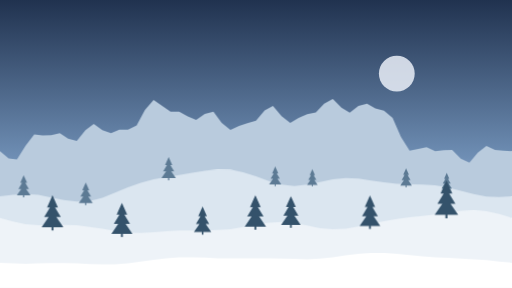
t = 0.00 s
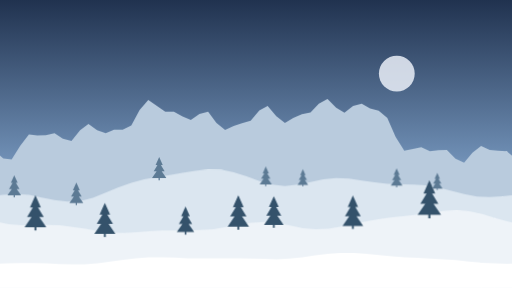
t = 1.67 s
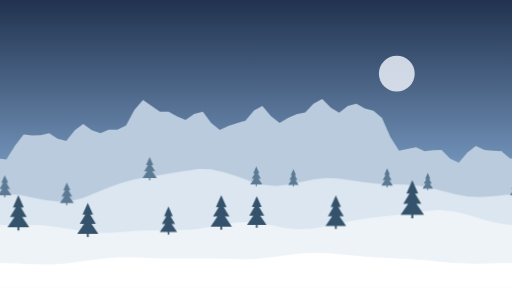
t = 3.33 s
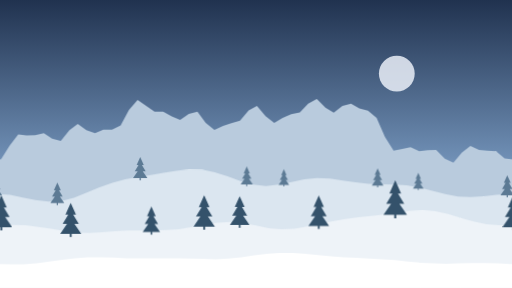
t = 5.00 s
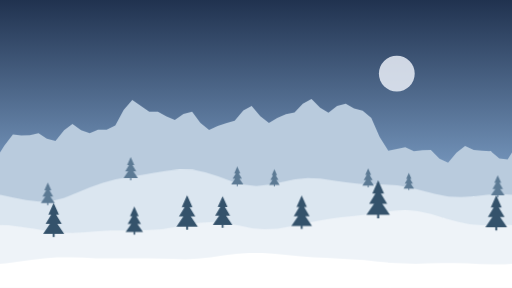
t = 6.67 s
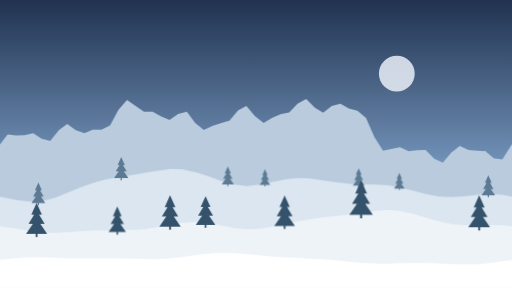
t = 8.33 s

The animated SVG that drew these frames (rendered in a browser with its animation timeline set to each time). Animation: 1 CSS @keyframes rule; frames cover the first 8.33 s, repeats indefinitely.

<svg xmlns="http://www.w3.org/2000/svg" viewBox="0 0 1600 900" preserveAspectRatio="xMidYMid slice">
<!-- SOMET-742 loading scene "snow". Generated by frontend/scripts/generate-loading-scenes.mjs -->
<style>@keyframes drift{to{transform:translateX(-1600px)}}.l0,.l1,.l2,.l3{animation:drift linear infinite}.l0{animation-duration:160s}.l1{animation-duration:90s}.l2{animation-duration:50s}.l3{animation-duration:28s}@media (prefers-reduced-motion:reduce){.l0,.l1,.l2,.l3{animation:none}}</style>
<defs><linearGradient id="sky" x1="0" y1="0" x2="0" y2="1"><stop offset="0" stop-color="#20324f"/><stop offset=".55" stop-color="#6f8fb5"/><stop offset=".8" stop-color="#dfe9f2"/></linearGradient><g id="pine"><path d="M-3 0h6v14h-6z"/><path d="M0-96 17-58H8L26-28H12L34 4H-34L-12-28H-26L-8-58H-17Z"/></g></defs>
<rect width="1600" height="900" fill="url(#sky)"/>
<circle cx="1240" cy="230" r="56" fill="#f4f8ff" opacity="0.8"/>
<g class="l0"><g id="L0"><path d="M-2 472L0 472L27 495L53 498L80 455L107 420L133 423L160 422L187 416L213 433L240 440L267 407L293 387L320 407L347 416L373 405L400 405L427 392L453 343L480 312L507 331L533 349L560 349L587 364L613 375L640 356L667 349L693 384L720 406L747 393L773 385L800 377L827 345L853 331L880 363L907 384L933 368L960 357L987 351L1013 324L1040 309L1067 336L1093 352L1120 331L1147 324L1173 339L1200 346L1227 368L1253 428L1280 471L1307 465L1333 460L1360 472L1387 469L1413 468L1440 496L1467 508L1493 477L1520 456L1547 468L1573 471L1600 472L1602 472V900H-2Z" fill="#b9cbdd"/></g><use href="#L0" x="1600"/></g>
<g class="l1"><g id="L1"><path d="M-2 613L0 613L40 609L80 606L120 609L160 617L200 625L240 630L280 628L320 618L360 602L400 585L440 571L480 560L520 553L560 547L600 540L640 534L680 529L720 530L760 538L800 551L840 566L880 577L920 581L960 577L1000 569L1040 560L1080 556L1120 558L1160 564L1200 570L1240 574L1280 576L1320 577L1360 579L1400 586L1440 596L1480 606L1520 614L1560 616L1600 613L1602 613V900H-2Z" fill="#dbe6f0"/><use href="#pine" transform="translate(74 608) scale(0.63)" fill="#5c7a94"/><use href="#pine" transform="translate(268 632) scale(0.64)" fill="#5c7a94"/><use href="#pine" transform="translate(527 554) scale(0.66)" fill="#5c7a94"/><use href="#pine" transform="translate(860 574) scale(0.56)" fill="#5c7a94"/><use href="#pine" transform="translate(976 576) scale(0.49)" fill="#5c7a94"/><use href="#pine" transform="translate(1269 578) scale(0.54)" fill="#5c7a94"/><use href="#pine" transform="translate(1396 587) scale(0.49)" fill="#5c7a94"/></g><use href="#L1" x="1600"/></g>
<g class="l2"><g id="L2"><path d="M-2 681L0 681L40 692L80 701L120 704L160 704L200 703L240 704L280 709L320 715L360 722L400 727L440 728L480 726L520 723L560 720L600 720L640 720L680 719L720 716L760 709L800 701L840 696L880 694L920 698L960 705L1000 713L1040 716L1080 715L1120 708L1160 699L1200 691L1240 684L1280 679L1320 675L1360 670L1400 664L1440 659L1480 657L1520 660L1560 669L1600 681L1602 681V900H-2Z" fill="#eef3f8"/><use href="#pine" transform="translate(164 706) scale(1.00)" fill="#34526b"/><use href="#pine" transform="translate(381 727) scale(0.97)" fill="#34526b"/><use href="#pine" transform="translate(633 722) scale(0.80)" fill="#34526b"/><use href="#pine" transform="translate(798 704) scale(0.98)" fill="#34526b"/><use href="#pine" transform="translate(909 699) scale(0.90)" fill="#34526b"/><use href="#pine" transform="translate(1156 702) scale(0.95)" fill="#34526b"/><use href="#pine" transform="translate(1395 667) scale(1.08)" fill="#34526b"/></g><use href="#L2" x="1600"/></g>
<g class="l3"><g id="L3"><path d="M-2 821L0 821L40 823L80 824L120 823L160 822L200 822L240 823L280 825L320 826L360 826L400 823L440 817L480 812L520 807L560 804L600 804L640 805L680 807L720 807L760 807L800 807L840 807L880 808L920 809L960 810L1000 808L1040 804L1080 798L1120 793L1160 790L1200 790L1240 793L1280 797L1320 801L1360 804L1400 806L1440 808L1480 810L1520 813L1560 817L1600 821L1602 821V900H-2Z" fill="#ffffff"/></g><use href="#L3" x="1600"/></g>

</svg>
